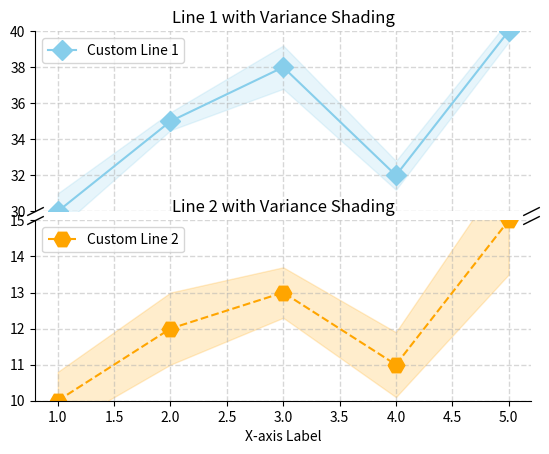

Recreate this plot in Python. (Note: this script raises an exception after producing the figure.)
import numpy as np
import matplotlib.pyplot as plt

# 两个数据集
x_values = np.array([1, 2, 3, 4, 5])
y_values1 = np.array([30, 35, 38, 32, 40])
y_values2 = np.array([10, 12, 13, 11, 15])

# 计算方差
variance1 = np.array([1, 0.5, 1.2, 0.8, 0.6])  # 举例，实际应根据数据计算
variance2 = np.array([0.8, 1, 0.7, 0.9, 1.5])  # 举例，实际应根据数据计算

# 创建两个绘图坐标轴；调整两个轴之间的距离，即轴断点距离
fig, (ax1, ax2) = plt.subplots(2, 1, sharex=True)
fig.subplots_adjust(hspace=0.05)  # adjust space between axes

# 在两个轴上绘制折线图，并指定图例样式
line1, = ax1.plot(x_values, y_values1, linestyle='-', marker='D', markersize=10, color='skyblue', label='Line 1')
line2, = ax2.plot(x_values, y_values2, linestyle='--', marker='H', markersize=12, color='orange', label='Line 2')

# 添加阴影表示方差
ax1.fill_between(x_values, y_values1 - variance1, y_values1 + variance1, alpha=0.2, color='skyblue')
ax2.fill_between(x_values, y_values2 - variance2, y_values2 + variance2, alpha=0.2, color='orange')

# 调整两个y轴的显示范围
ax1.set_ylim(30, 40)  # 适当调整范围
ax2.set_ylim(10, 15)  # 适当调整范围

# 隐藏两个坐标轴系列之间的横线
ax1.spines.bottom.set_visible(False)
ax2.spines.top.set_visible(False)
ax1.xaxis.tick_top()

# 隐藏y轴刻度
ax1.tick_params(axis='x', length=0)

# 添加网格线
ax1.grid(ls='--', alpha=0.5, linewidth=1)
ax2.grid(ls='--', alpha=0.5, linewidth=1)

# 创建轴断刻度线，d用于调节其偏转角度
d = 0.5  # proportion of vertical to horizontal extent of the slanted line
kwargs = dict(marker=[(-1, -d), (1, d)], markersize=12,
              linestyle="none", color='k', mec='k', mew=1, clip_on=False)
ax1.plot([0, 1], [0, 0], transform=ax1.transAxes, **kwargs)  # 注释掉这行
ax2.plot([0, 1], [1, 1], transform=ax2.transAxes, **kwargs)  # 保留这行

# 修改图例
ax1.legend(handles=[line1], labels=['Custom Line 1'], loc='upper left')
ax2.legend(handles=[line2], labels=['Custom Line 2'], loc='upper left')

# 去掉右边和上边框
ax1.spines['right'].set_visible(False)
ax1.spines['top'].set_visible(False)
ax2.spines['right'].set_visible(False)
ax2.spines['top'].set_visible(False)

# 添加标题和标签
ax1.set_title('Line 1 with Variance Shading')
ax2.set_title('Line 2 with Variance Shading')
ax2.set_xlabel('X-axis Label')

# 显示图形
plt.savefig('../pics/trunc.pdf', dpi=1000, bbox_inches='tight')
plt.show()